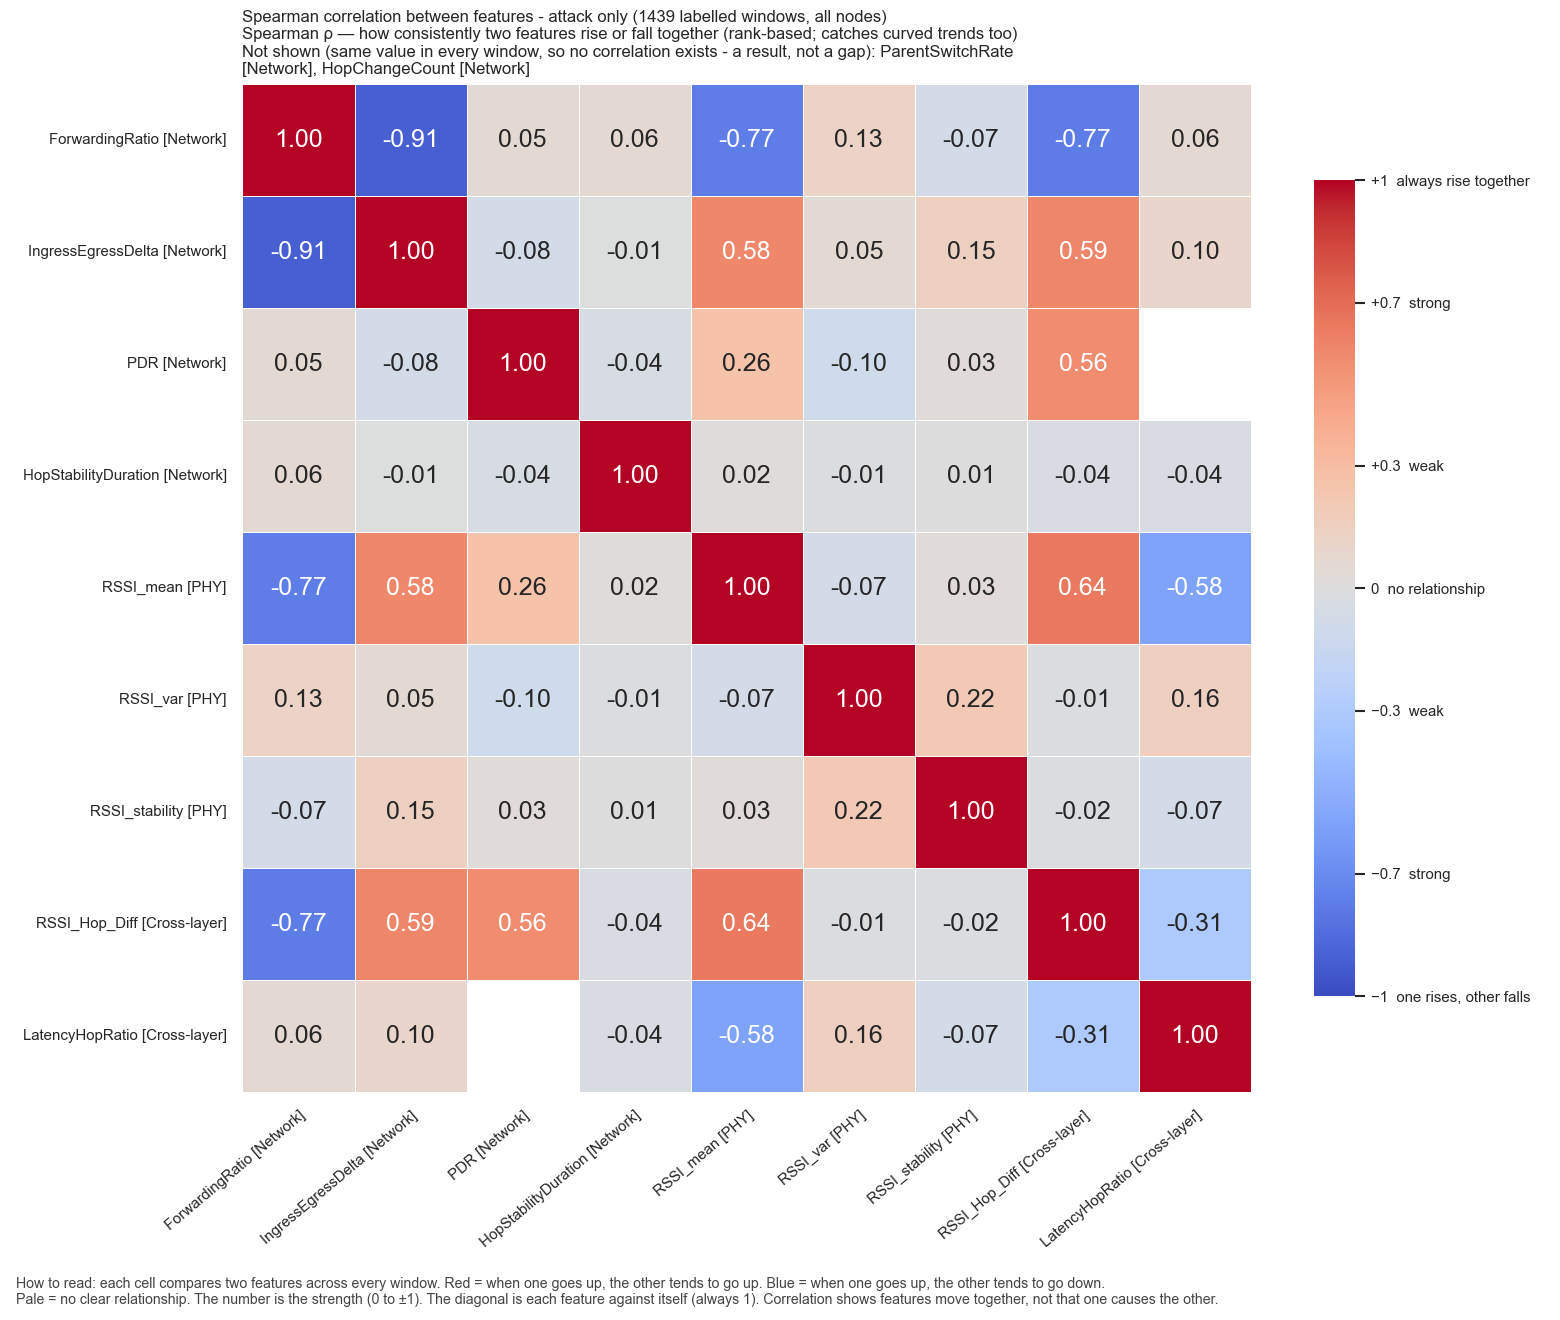

The table this chart was drawn from, first rows:
, ForwardingRatio, IngressEgressDelta, PDR, HopStabilityDuration, RSSI_mean, RSSI_var, RSSI_stability, RSSI_Hop_Diff, LatencyHopRatio
ForwardingRatio, 1.0, -0.9063, 0.05199, 0.05681, -0.7706, 0.1302, -0.07209, -0.7736, 0.0586
IngressEgressDelta, -0.9063, 1.0, -0.07575, -0.007812, 0.5801, 0.04959, 0.1507, 0.5913, 0.09567
PDR, 0.05199, -0.07575, 1.0, -0.04321, 0.2617, -0.09645, 0.02594, 0.5555, 
HopStabilityDuration, 0.05681, -0.007812, -0.04321, 1.0, 0.019, -0.007909, 0.007001, -0.03703, -0.03759
RSSI_mean, -0.7706, 0.5801, 0.2617, 0.019, 1.0, -0.06866, 0.02701, 0.6419, -0.5761
RSSI_var, 0.1302, 0.04959, -0.09645, -0.007909, -0.06866, 1.0, 0.2175, -0.008054, 0.1637
RSSI_stability, -0.07209, 0.1507, 0.02594, 0.007001, 0.02701, 0.2175, 1.0, -0.01685, -0.07431
RSSI_Hop_Diff, -0.7736, 0.5913, 0.5555, -0.03703, 0.6419, -0.008054, -0.01685, 1.0, -0.3109
LatencyHopRatio, 0.0586, 0.09567, , -0.03759, -0.5761, 0.1637, -0.07431, -0.3109, 1.0
